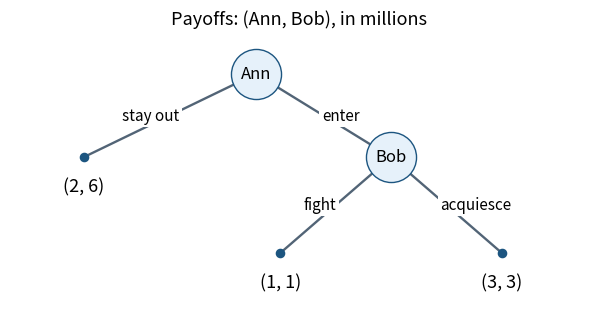

Write the Python code that produced this figure. (Note: this script raises an exception after producing the figure.)
"""Original entry-game tree; Python 3.14.4, Matplotlib 3.10.7.

Write the opaque PNG beside the current working directory's files.
"""
from pathlib import Path

import matplotlib
matplotlib.use("Agg")
import matplotlib.pyplot as plt


def main():
    fig, ax = plt.subplots(figsize=(6, 3.2), dpi=120, facecolor="white")
    ax.set_facecolor("white")
    nodes = {"Ann": (0, 1.8), "Out": (-1.4, 0.8), "Bob": (1.1, 0.8), "Fight": (0.2, -0.35), "Acquiesce": (2, -0.35)}
    for start, end, label, dx in [("Ann", "Out", "stay out", -0.16), ("Ann", "Bob", "enter", 0.14), ("Bob", "Fight", "fight", -0.13), ("Bob", "Acquiesce", "acquiesce", 0.24)]:
        x0, y0 = nodes[start]
        x1, y1 = nodes[end]
        ax.plot([x0, x1], [y0, y1], color="#526476", linewidth=1.7)
        ax.text((x0+x1)/2+dx, (y0+y1)/2, label, ha="center", va="center", fontsize=11,
                bbox={"facecolor": "white", "edgecolor": "none", "pad": 2})
    for name in ["Ann", "Bob"]:
        x, y = nodes[name]
        ax.scatter([x], [y], s=1300, color="#e6f1fa", edgecolor="#1c5580", zorder=3)
        ax.text(x, y, name, ha="center", va="center", fontsize=12, zorder=4)
    for name, payoff in [("Out", "(2, 6)"), ("Fight", "(1, 1)"), ("Acquiesce", "(3, 3)")]:
        x, y = nodes[name]
        ax.scatter([x], [y], s=35, color="#1c5580", zorder=3)
        ax.text(x, y-0.25, payoff, ha="center", va="top", fontsize=13)
    ax.set_title("Payoffs: (Ann, Bob), in millions", fontsize=13, pad=12)
    ax.set_xlim(-2, 2.7)
    ax.set_ylim(-1.0, 2.2)
    ax.axis("off")
    fig.tight_layout(pad=0.8)
    fig.savefig(Path.cwd()/(Path(__file__).stem+".png"), facecolor="white", transparent=False)
    plt.close(fig)


if __name__ == "__main__":
    main()
